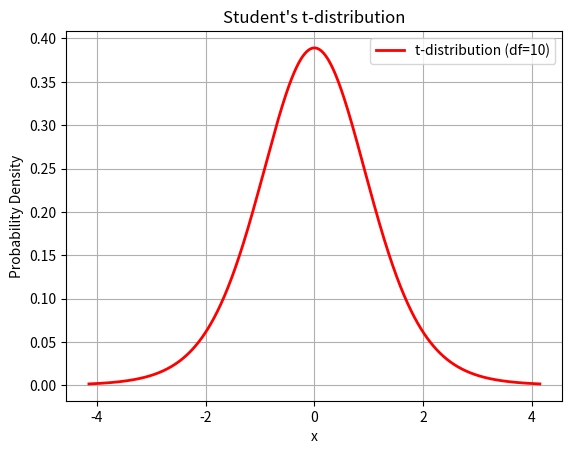

Here is the Python script that generated this plot:
import numpy as np

def population_mean_estimate(sample_mean, sample_std, sample_size):
    # Calculate the standard error of the mean
    standard_error = sample_std / np.sqrt(sample_size)

    # Calculate the margin of error (using a 95% confidence interval)
    margin_of_error = 1.96 * standard_error  # for a 95% confidence interval

    # Calculate the lower and upper bounds of the confidence interval
    lower_bound = sample_mean - margin_of_error
    upper_bound = sample_mean + margin_of_error

    # Return the interval estimate
    return lower_bound, upper_bound

import numpy as np
from scipy import stats

# Sample data for male and female college students
male_weights = np.array([70, 72, 68, 75, 71])  # Sample weights of male students
female_weights = np.array([65, 68, 64, 70, 67])  # Sample weights of female students

# Calculate sample statistics
mean_male = np.mean(male_weights)
mean_female = np.mean(female_weights)
std_male = np.std(male_weights, ddof=1)  # Using Bessel's correction for sample standard deviation
std_female = np.std(female_weights, ddof=1)

# Perform independent two-sample t-test
t_stat, p_value = stats.ttest_ind(male_weights, female_weights, equal_var=False)

# Print results
print("Sample mean weight of male students:", mean_male)
print("Sample mean weight of female students:", mean_female)
print("t-statistic:", t_stat)
print("p-value:", p_value)

# Check significance level
alpha = 0.05
if p_value < alpha:
    print("Reject the null hypothesis. There is sufficient evidence to conclude that the average weight of male college students is greater than the average weight of female college students.")
else:
    print("Fail to reject the null hypothesis. There is not sufficient evidence to conclude that the average weight of male college students is greater than the average weight of female college students.")

import numpy as np
import matplotlib.pyplot as plt
from scipy.stats import t

# Generate data points for t-distribution
df = 10  # Degrees of freedom
x = np.linspace(t.ppf(0.001, df), t.ppf(0.999, df), 1000)  # 99.9% confidence interval

# Plot t-distribution
plt.plot(x, t.pdf(x, df), 'r-', lw=2, label='t-distribution (df=10)')
plt.title("Student's t-distribution")
plt.xlabel('x')
plt.ylabel('Probability Density')
plt.legend()
plt.grid(True)
plt.show()

import numpy as np
from scipy.stats import ttest_ind

# Generate two random samples
sample1 = np.random.normal(loc=10, scale=2, size=100)
sample2 = np.random.normal(loc=12, scale=2, size=100)

# Perform two-sample t-test
t_statistic, p_value = ttest_ind(sample1, sample2)

# Print results
print("t-statistic:", t_statistic)
print("p-value:", p_value)

# Interpret results
alpha = 0.05  # Significance level
if p_value < alpha:
    print("Reject the null hypothesis: There is a significant difference between the population means.")
else:
    print("Fail to reject the null hypothesis: There is no significant difference between the population means.")

import numpy as np

# Given data
sample_mean = 500
sample_std = 50
sample_size = 50
confidence_level = 0.95

# Calculate the margin of error
z_score = 1.96  # Z-score for 95% confidence level
margin_of_error = z_score * (sample_std / np.sqrt(sample_size))

# Calculate the confidence interval
lower_bound = sample_mean - margin_of_error
upper_bound = sample_mean + margin_of_error

print("95% Confidence Interval for the population mean revenue: (${:.2f}, ${:.2f})".format(lower_bound, upper_bound))

from scipy.stats import t

# Given data
sample_mean = 8  # Sample mean decrease in blood pressure
population_mean = 10  # Hypothesized population mean decrease in blood pressure
sample_std = 3  # Sample standard deviation
sample_size = 100  # Sample size
alpha = 0.05  # Significance level

# Calculate the t-statistic
t_statistic = (sample_mean - population_mean) / (sample_std / np.sqrt(sample_size))

# Calculate the critical t-value
df = sample_size - 1  # Degrees of freedom
critical_t_value = t.ppf(1 - alpha / 2, df)

# Perform the hypothesis test
if abs(t_statistic) > critical_t_value:
    print("Reject the null hypothesis: There is sufficient evidence to conclude that the new drug has an effect on blood pressure.")
else:
    print("Fail to reject the null hypothesis: There is not enough evidence to conclude that the new drug has an effect on blood pressure.")

sample_mean = 4.8  # Sample mean weight of the products
population_mean = 5  # Hypothesized population mean weight of the products
sample_std = 0.5  # Sample standard deviation
sample_size = 25  # Sample size
alpha = 0.01  # Significance level

# Calculate the t-statistic
t_statistic = (sample_mean - population_mean) / (sample_std / np.sqrt(sample_size))

# Calculate the critical t-value
df = sample_size - 1  # Degrees of freedom
critical_t_value = t.ppf(alpha, df)

# Perform the hypothesis test
if t_statistic < critical_t_value:
    print("Reject the null hypothesis: There is sufficient evidence to conclude that the true mean weight of the products is less than 5 pounds.")
else:
    print("Fail to reject the null hypothesis: There is not enough evidence to conclude that the true mean weight of the products is less than 5 pounds.")

# Given data for Group 1
n1 = 30
mean1 = 80
std1 = 10

# Given data for Group 2
n2 = 40
mean2 = 75
std2 = 8

# Significance level
alpha = 0.01

# Calculate the pooled standard deviation
pooled_std = np.sqrt(((n1 - 1) * std1 ** 2 + (n2 - 1) * std2 ** 2) / (n1 + n2 - 2))

# Calculate the t-statistic
t_statistic = (mean1 - mean2) / (pooled_std * np.sqrt(1 / n1 + 1 / n2))

# Calculate the degrees of freedom
df = n1 + n2 - 2

# Calculate the critical t-value
critical_t_value = t.ppf(1 - alpha / 2, df)

# Perform the hypothesis test
if abs(t_statistic) > critical_t_value:
    print("Reject the null hypothesis: There is sufficient evidence to conclude that the population means for the two groups are not equal.")
else:
    print("Fail to reject the null hypothesis: There is not enough evidence to conclude that the population means for the two groups are not equal.")

# Given data
sample_mean = 4
sample_std = 1.5
sample_size = 50
confidence_level = 0.99

# Calculate the margin of error
z_score = 2.576  # Z-score for 99% confidence level
margin_of_error = z_score * (sample_std / np.sqrt(sample_size))

# Calculate the confidence interval
lower_bound = sample_mean - margin_of_error
upper_bound = sample_mean + margin_of_error

print("99% Confidence Interval for the population mean number of ads watched: ({:.2f}, {:.2f})".format(lower_bound, upper_bound))